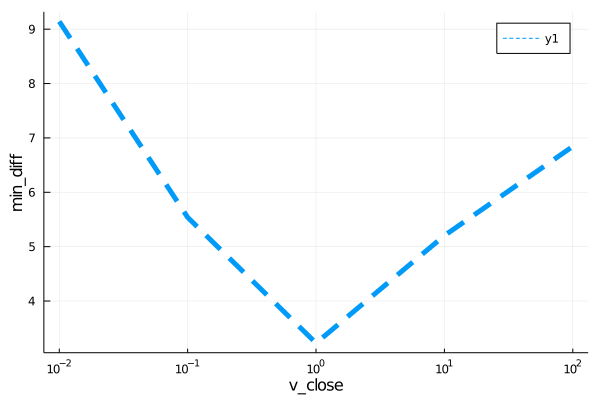

The table this chart was drawn from, first rows:
para, error
0.01, 9.142
0.1, 5.539
1.0, 3.226
10.0, 5.204
100.0, 6.844
